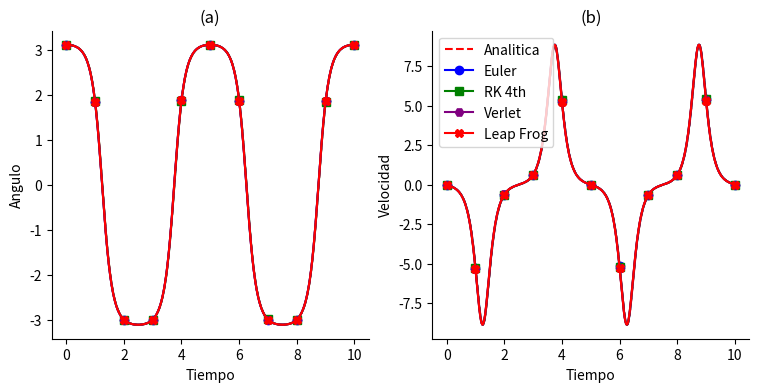
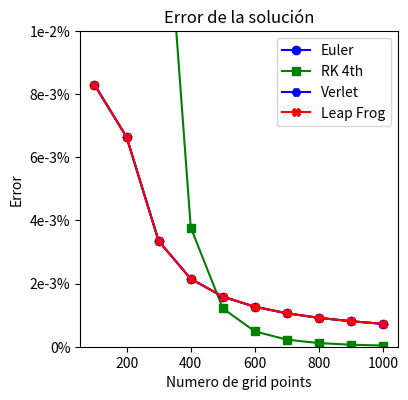

These figures' Python source, in order:
import numpy as np
import matplotlib.pyplot as plt
from matplotlib.animation import FuncAnimation
from scipy import constants, special

def latex():
    """
    Función que solamente sirve para dar formato tipo LaTex y poder guardar imagenes en este formato.
    """
    import matplotlib
    matplotlib.use("pgf")
    matplotlib.rcParams.update({
    "pgf.texsystem": "pdflatex",
    'font.family': 'serif',
    'text.usetex': True,
    'pgf.rcfonts': False,
    })

def euler(Nt,theta_0,v_0,g,l,dt):
    """
    Función que sirve para calcular la solución del pendulo simple con el método numérico de Euler.
    """
    theta=np.zeros(Nt)
    v=np.zeros(Nt)
    theta[0], v[0]=theta_0, v_0
    for i in range(Nt-1):
        #Derivada del tiempo
        v[i+1]=v[i]-dt*(g/l)*np.sin(theta[i])
        #Derivada para la posición
        theta[i+1]=theta[i]+dt*v[i+1]
    return theta, v

def rk(Nt,theta_0,v_0,t,dt,g,l):
    """
    Función que sirve para calcular la solución del pendulo simple con el método de Runge Kutta.
    """
    theta=np.zeros(Nt)
    v=np.zeros(Nt)
    theta[0], v[0]=theta_0, v_0
    for i in range(Nt-1):
        theta_rk, v_rk=rk_4k(theta[i],t[i],v[i],dt,g,l)
        theta[i+1]=theta[i]+theta_rk
        v[i+1]=v[i]+v_rk
    return theta, v

def rk_4k(theta,t,v,dt,g,l):
    """
    Función que ayuda a que funcione el método de Runge Kutta más eficientemente. Aquí se calculan
    las 4 k y l distintas.
    """
    f= lambda t,theta,v,g,l: v
    h= lambda t,theta,v,g,l: -(g/l)*np.sin(theta)
    #K para theta, L para v
    #Para 1
    K1=dt*f(t,theta,v,g,l)
    L1=dt*h(t,theta,v,g,l)
    #Para 2
    K2=dt*f(t+dt/2,theta+K1/2,v+L1/2,g,l)
    L2=dt*h(t+dt/2,theta+K1/2,v+L1/2,g,l)
    #Para 3
    K3=dt*f(t+dt/2,theta+K2/2,v+L2/2,g,l)
    L3=dt*h(t+dt/2,theta+K2/2,v+L2/2,g,l)
    #Para 4
    K4=dt*f(t+dt,theta+K3,v+L3,g,l)
    L4=dt*h(t+dt,theta+K3,v+L3,g,l)
    
    theta_i=(K1/6+K2/3+K3/3+K4/6)
    v_i=(L1/6+L2/3+L3/3+L4/6)

    return theta_i, v_i

def verlet(Nt,theta_0,v_0,t,g,l,dt):
    """
    Función numérica que calcula la solución al pendulo simple utilizando el método de Verlet. 
    """
    theta=np.zeros(Nt)
    v=np.zeros(Nt)
    theta[0], v[0]= theta_0, v_0
    F= lambda theta,g,l: -(g/l)*np.sin(theta)
    #Primer para theta
    theta[1]=theta[0]+(dt**2)*F(theta[0],g,l)
    v[1]=v[0]+(dt/2)*(F(theta[1],g,l)+F(theta[0],g,l))
    for i in range(1,Nt-1):
        theta[i+1]=2*theta[i]-theta[i-1]+(dt**2)*F(theta[i],g,l)
        v[i+1]=v[i]+(dt/2)*(F(theta[i+1],g,l)+F(theta[i],g,l))
    return theta, v

def leap_frog(Nt,theta_0,v_0,t,g,l,dt):
    """
    Función que soluciona el pendulo simple con el método de leap frog.
    """
    theta=np.zeros(Nt)
    v=np.zeros(Nt)
    theta[0], v[0]=theta_0, v_0
    F= lambda theta,g,l: -(g/l)*np.sin(theta)
    #Primer para theta
    theta[1]=theta[0]+(dt**2)*F(theta[0],g,l)
    for i in range(1,Nt-1):
        #Para t-h/2
        v1=(theta[i]-theta[i-1])/dt
        v2=v1+F(theta[i],g,l)*dt

        theta[i+1]=theta[i]+dt*v2
        v[i]=0.5*(v2+v1)
    return theta,v


def sol_an(theta_0,g,l,t,dt):
    """
    Aquí se calcula la solución analítica de theta, donde tambien se calcula la velocidad
    pero esta utilizando el método de Euler.
    """
    f_sen=np.sin(theta_0/2)
    k_ellip=special.ellipk(f_sen**2)
    ellip_function=special.ellipj(k_ellip-np.sqrt(g/l)*t,f_sen**2)[0]
    theta=2*np.arcsin(f_sen*ellip_function)

    #Calcular v
    F= lambda theta,g,l:-(g/l)*np.sin(theta)
    v=np.zeros(len(theta))
    for i in range(len(theta)-1):
        v[i+1]=v[i]+dt*F(theta[i],g,l)
    return theta,v

def plot(t,f1,f2,f3,f4,f5,g1,g2,g3,g4,g5):
    """
    Función para realizar una gráfica del ángulo y la velocidad del sistema.
    """
    fig, axs = plt.subplots(1,2, figsize=(9,4))
    #fig.set_size_inches(w=8, h=2.5)
    
    points=int(len(t)/10)
    #Primer gráfica, posición
    axs[0].plot(t,f1,'--r',label='Analítica')
    axs[0].plot(t,f2,color='blue', marker='o', markevery=points, label='Euler')
    axs[0].plot(t,f3,color='green',marker='s', markevery=points, label='RK 4th')
    axs[0].plot(t,f4,color='purple',marker='H', markevery=points, label='Verlet')
    axs[0].plot(t,f5,color='red',marker='X', markevery=points, label='Leap Frog')
    axs[0].set_ylabel('Angulo')
    axs[0].set_xlabel('Tiempo')
    axs[0].set_title('(a)')
    axs[0].spines['right'].set_visible(False)
    axs[0].spines['top'].set_visible(False)

    #Segunda gráfica, velocidad
    axs[1].plot(t,g1,'--r', label='Analitica')
    axs[1].plot(t,g2,color='blue',marker='o', markevery=points, label='Euler')
    axs[1].plot(t,g3,color='green',marker='s', markevery=points, label='RK 4th')
    axs[1].plot(t,g4,color='purple',marker='H', markevery=points, label='Verlet')
    axs[1].plot(t,g5,color='red',marker='X', markevery=points, label='Leap Frog')
    axs[1].set_ylabel('Velocidad')
    axs[1].set_xlabel('Tiempo')
    axs[1].set_title('(b)')
    axs[1].spines['right'].set_visible(False)
    axs[1].spines['top'].set_visible(False)
    plt.legend()
    #plt.savefig('solution.pgf')
    plt.show()

def plot_error(e1,e2,e3,e4):
    """
    Función para realizar una gráfica del error de las soluciones
    """
    Ngrid=[100*i for i in range(1,11)]
    points=1
    fig, axs=plt.subplots(1, figsize=(4.1,4.1))
    #fig.set_size_inches(w=3, h=2.5)
    plt.plot(Ngrid, e1, color='blue', marker='o', markevery=points, label='Euler')
    plt.plot(Ngrid, e2, color='green', marker='s', markevery=points, label='RK 4th')
    plt.plot(Ngrid, e3, color='blue', marker='H', markevery=points, label='Verlet')
    plt.plot(Ngrid, e1, color='red', marker='X', markevery=points, label='Leap Frog')
    axs.set_yticks([0,0.002, 0.004, 0.006, 0.008, 0.01])
    axs.set_yticklabels(['0%','2e-3%','4e-3%','6e-3%','8e-3%', '1e-2%'])
    plt.xlabel('Numero de grid points')
    plt.ylabel('Error')
    plt.title('Error de la solución')
    plt.ylim(0,0.01)
    plt.legend()
    #plt.savefig('error.pgf')
    plt.show()


def solutions():
    """
    Aquí todo se junta para la solución y gráficas
    """
    #Variables
    g=constants.g
    theta_0=0.99*np.pi
    l=0.5
    v_0=0

    #----------------------#
    # Variables de tiempo  #
    #----------------------#
    tf=10
    Nt=1
    error_euler, error_rk, error_verlet, error_lp= [np.zeros(10) for i in range(4)]
    for i in range(10):
        #----------------------#
        # Zona de recalculo    #
        #----------------------#
        Nt+=100
        dt=tf/(Nt-1)
        t=np.linspace(0,10,Nt)

        #----------------------#
        # Solución analítica   #
        #----------------------#
        theta_an, v_an=sol_an(theta_0,g,l,t,dt)

        #----------------------#
        # Solución numérica    #
        #----------------------#
        theta_euler, v_euler=euler(Nt,theta_0,v_0,g,l,dt)
        theta_rk, v_rk=rk(Nt,theta_0,v_0,t,dt,g,l)
        theta_verlet, v_verlet=verlet(Nt,theta_0,v_0,t,g,l,dt)
        theta_lp, v_lp=leap_frog(Nt,theta_0,v_0,t,g,l,dt)

        #----------------------#
        # Calculo de errores   #
        #----------------------#
        error= lambda t1, t2: (100*(t2[-1]-t1[-1])/t2[-1])
        error_euler[i]=abs(error(theta_euler, theta_an))
        error_rk[i]=abs(error(theta_rk, theta_an))
        error_verlet[i]=abs(error(theta_verlet, theta_an))
        error_lp[i]=abs(error(theta_lp, theta_an))

    plot(t,theta_an,theta_euler,theta_rk,theta_verlet,theta_lp, \
        v_an,v_euler,v_rk,v_verlet,v_lp)

    plot_error(error_euler, error_rk, error_verlet, error_lp)

if __name__=='__main__':
    #latex()
    solutions()